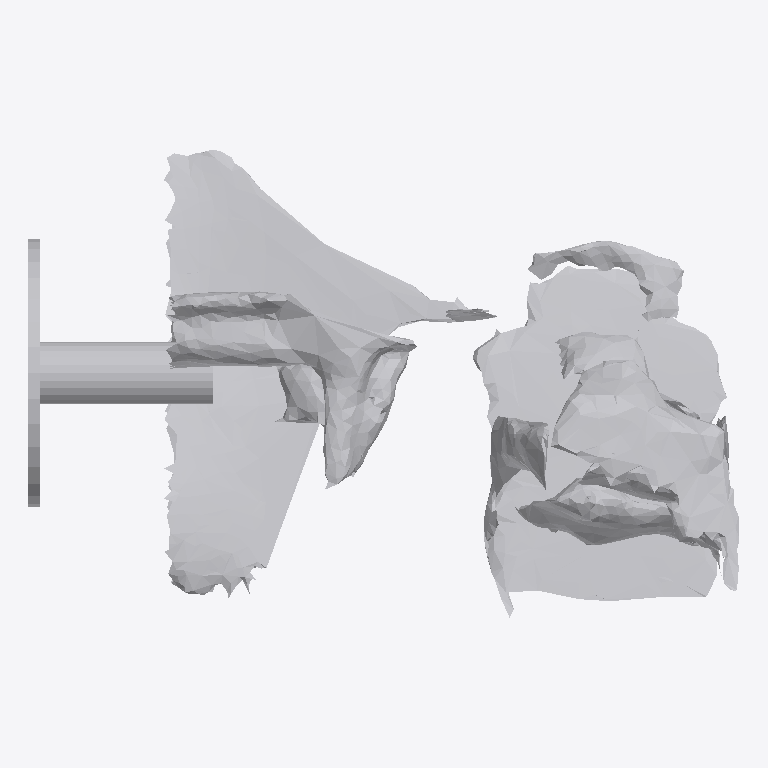
Plan cut of the same IFC building model at storey 'Ground Floor' (level 0.00 m, cut at 1.40 m), seen from above with north up, elements coloured by IFC class: 1 other element (light grey). No cut surface shows.
Extent 0.845 m × 0.556 m × 0.436 m (x, y, z). Storeys (1): Ground Floor at 0.00 m. Elements (1): 1 IfcFurniture.

HEADER;
FILE_DESCRIPTION(('ViewDefinition [CoordinationView]'),'2;1');
FILE_NAME('','2026-07-12T07:19:46',(''),(''),'IfcOpenShell 0.8.0','IfcOpenShell 0.8.0','');
FILE_SCHEMA(('IFC4'));
ENDSEC;
DATA;
#17=IFCPROJECT('3jBn6DdRvAJPuxbklmPaaj',#5,'Office Project',$,$,$,$,(#15),#10);
#20=IFCSITE('2M0M0nLo1CdvqyAvl1NxSp',#5,'Site',$,$,#19,$,$,.ELEMENT.,$,$,$,$,$);
#22=IFCBUILDING('0MFJKW8d1A5hwuh1puxx5t',#5,'Building',$,$,#21,$,$,.ELEMENT.,$,$,$);
#24=IFCBUILDINGSTOREY('2YvfWvxuDBMAZriPB89AlN',#5,'Ground Floor',$,$,#23,$,$,.ELEMENT.,0.0);
#35=IFCFURNITURE('2rKjcuSPj7ZQQaw$sis2iR',#5,'list11_desk',$,$,#34,#31,$,$);
ENDSEC;
